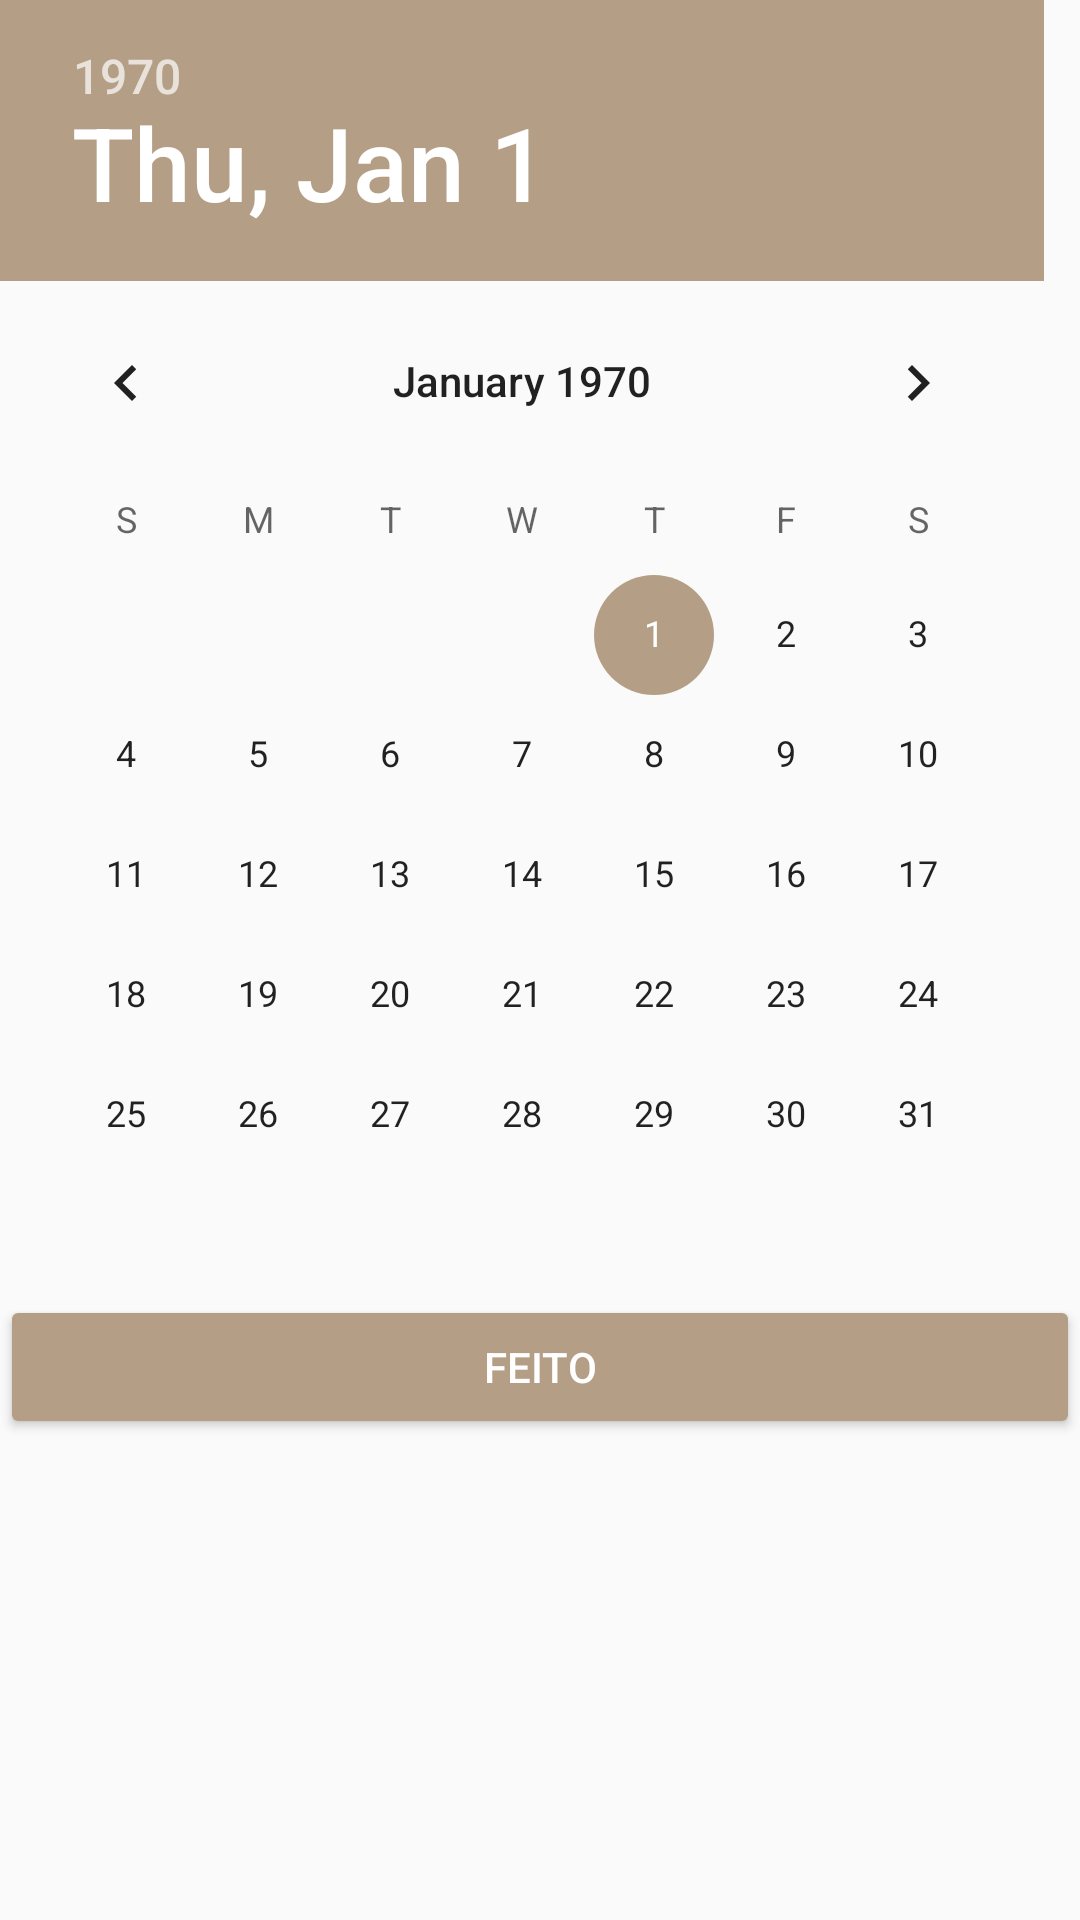

This screen was rendered from an Android layout file. Write that file and the resources it references.
<!-- AndroidManifest.xml: application theme AppTheme -->
<!-- res/layout/fragment_date_picker.xml -->
<?xml version="1.0" encoding="utf-8"?>
<RelativeLayout
    xmlns:android="http://schemas.android.com/apk/res/android"
    android:layout_width="match_parent"
    android:layout_height="wrap_content">

    <TabHost
        android:id="@+id/tabHost"
        android:layout_width="match_parent"
        android:layout_height="wrap_content">

        <LinearLayout
            android:layout_width="match_parent"
            android:layout_height="wrap_content"
            android:orientation="vertical">

            <TabWidget
                android:id="@android:id/tabs"
                android:layout_width="match_parent"
                android:layout_height="wrap_content" />

            <FrameLayout
                android:id="@android:id/tabcontent"
                android:layout_width="match_parent"
                android:layout_height="0dp"
                android:layout_weight="1">

                <LinearLayout
                    android:id="@+id/start_date_group"
                    android:layout_width="match_parent"
                    android:layout_height="wrap_content"
                    android:orientation="vertical">

                    <DatePicker
                        android:id="@+id/start_date_picker"
                        android:layout_width="match_parent"
                        android:layout_height="wrap_content" />


                </LinearLayout>

                
                    
                    
                    
                    

                    
                        
                        
                        
                

            </FrameLayout>

            <android.support.v7.widget.AppCompatButton
                android:id="@+id/but_set_time_range"
                android:layout_width="match_parent"
                android:layout_height="wrap_content"
                android:backgroundTint="@color/colorAccent"
                android:textColor="@color/branco"
                android:text="Feito" />
        </LinearLayout>
    </TabHost>

</RelativeLayout>
<!-- resources referenced by this layout -->
<resources>
  <color name="branco">#ffffff</color>
  <color name="colorAccent">#b49f86</color>
  <style name="AppTheme" parent="Theme.AppCompat.Light.DarkActionBar">
          
          <item name="colorPrimary">@color/colorPrimary</item>
          <item name="colorPrimaryDark">@color/colorPrimaryDark</item>
          <item name="colorAccent">@color/colorAccent</item>
      </style>
  <color name="colorPrimary">#00968a</color>
  <color name="colorPrimaryDark">#00675d</color>
</resources>
